Run: headless pygame with SDL's dummy video driver; simulated clock (each Clock.tick advances the game by its frame time, no real sleeping); random seed 0; keys injected as events and as key.get_pressed() state; no mouse input; restart key R tapped at the start of phases 3 and 4.
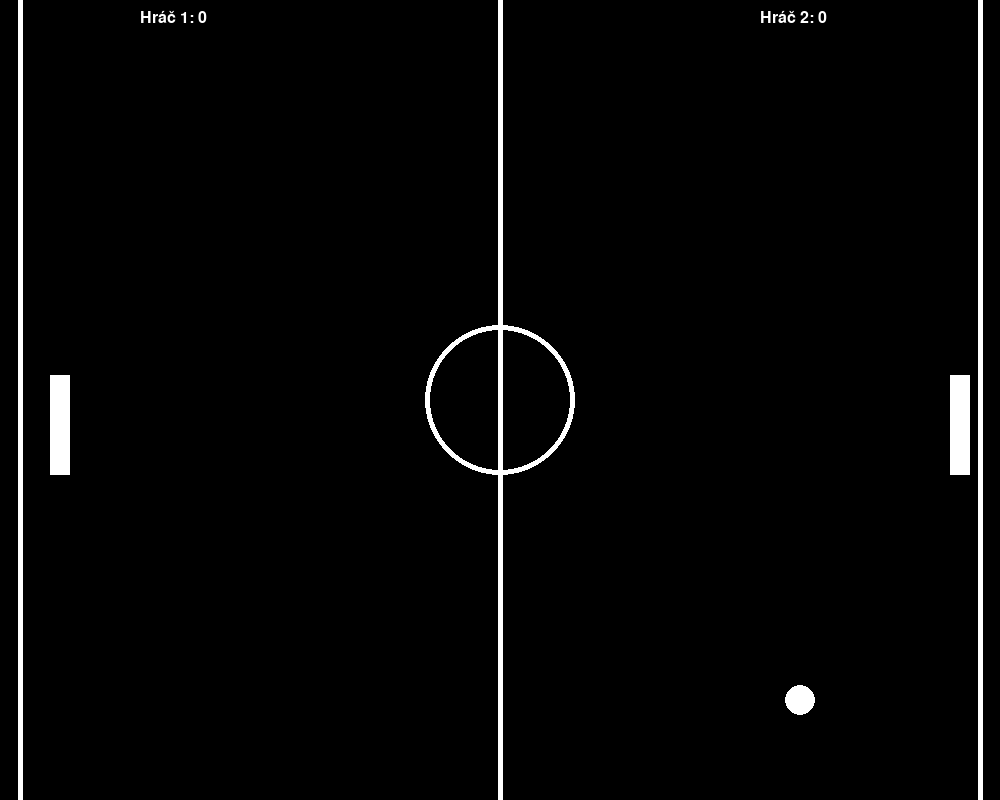
Frame 1 of 4 · flips 1–60 · no input
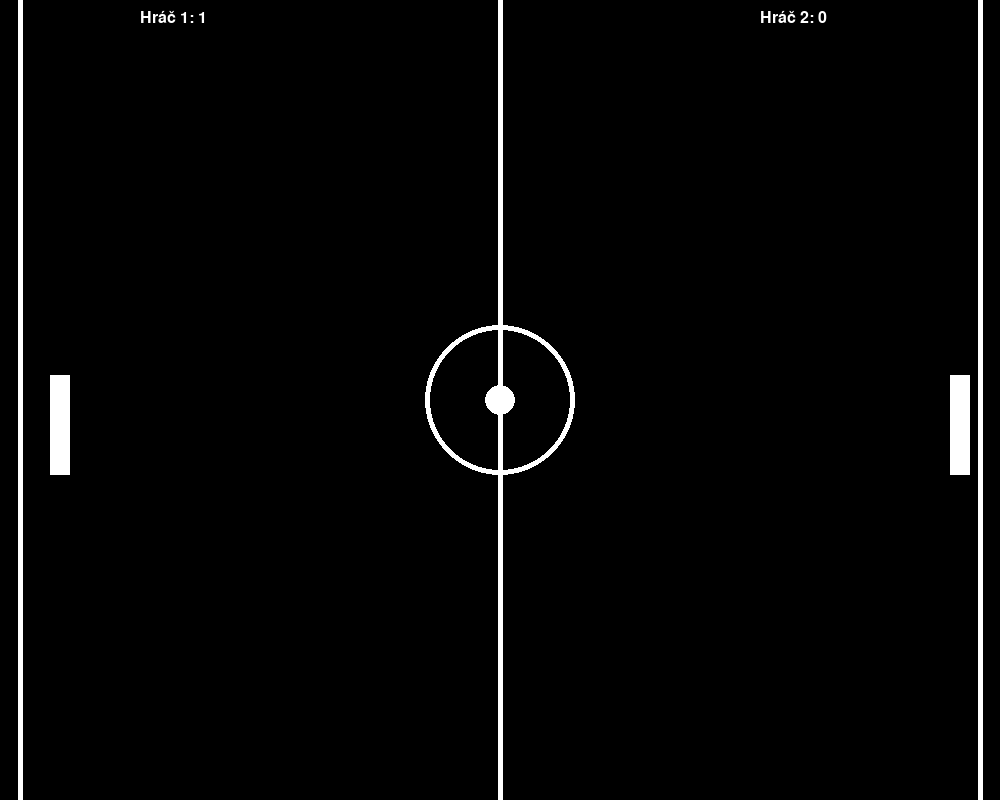
Frame 2 of 4 · flips 61–180 · tapped SPACE, RETURN · held RIGHT (→), D
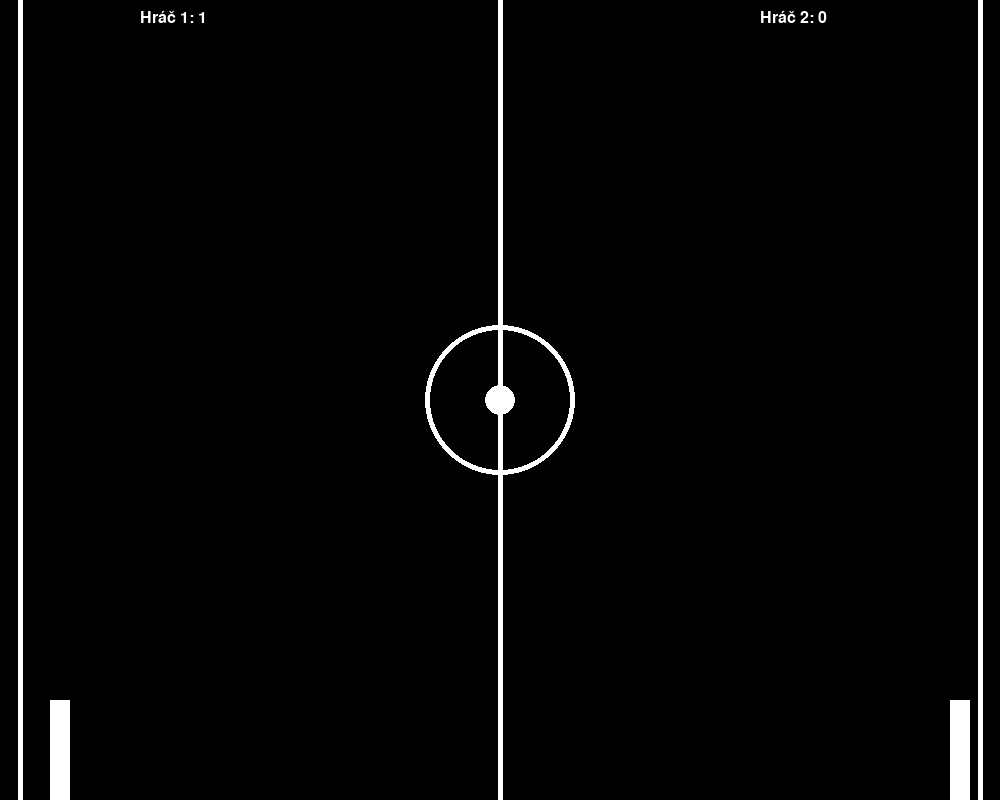
Frame 3 of 4 · flips 181–300 · tapped R · held DOWN (↓), S
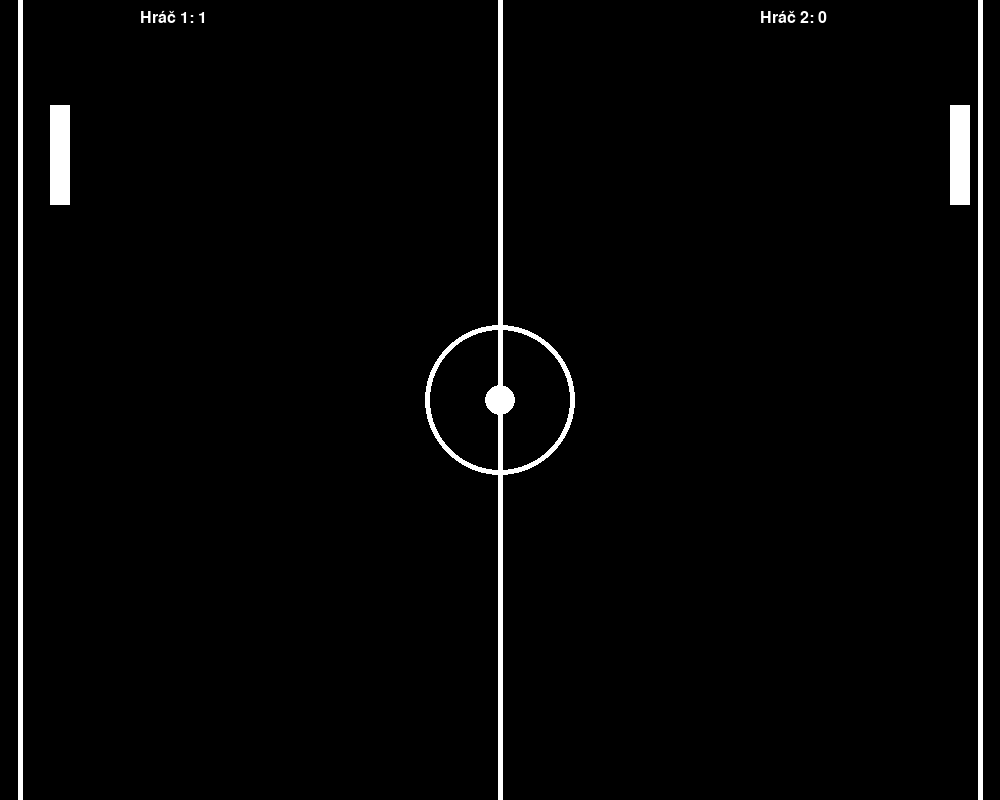
Frame 4 of 4 · flips 301–420 · tapped R · held LEFT (←), A, UP (↑), W

The pygame program that drew these frames:

from random import random

import pygame
pygame.init() #inicializace pygame modulu
SIRKA, VYSKA = 1000, 800 #nastavení rozměrů okna
CERNA = (0, 0, 0) #Nastavení barev
BILA = (255, 255, 255)
velikost_obdelniku1 = 50
obdelnik1_x = SIRKA // 2 - velikost_obdelniku1 // 2
obdelnik1_y = VYSKA // 2 - velikost_obdelniku1 // 2
rychlost = 5
velikost_obdelniku2 = 50
obdelnik2_x = SIRKA // 2 - velikost_obdelniku2 // 2
obdelnik2_y = VYSKA // 2 - velikost_obdelniku2 // 2
rychlost2 = 5
micek_x = SIRKA // 2
micek_y = VYSKA // 2
rychlost_micek_x = 5
rychlost_micek_y = 5
body_hrace1 = 0
body_hrace2 = 0
okno = pygame.display.set_mode((SIRKA, VYSKA))
 #nastavení názvu okna velikosti okna
pygame.display.set_caption("Ping Pong") #nastavení názvu okna
pismo = pygame.font.SysFont("Arial", 24) #nastavení fontu a velikosti písma
bezi = True
hodiny = pygame.time.Clock() #nastavení hodin pro reulaci FPS
while bezi:
    for udalost in pygame.event.get(): #ziskani všech udalosti
        if udalost.type == pygame.QUIT: #pokud uživatel zavře okno
            bezi = False #ukončení smyčky
    klavesy = pygame.key.get_pressed() #ziskani stisknutých kláves
    if klavesy[pygame.K_w]: #pokud je stisknuta klavesa W
        obdelnik1_y -= rychlost #posun obdelníku nahoru
    if klavesy[pygame.K_s]: #pokud je stisknuta klavesa S
            obdelnik1_y += rychlost #posun obdelníku dolů

        #obdelník1 se bude nacházet v levé polovině okna
    if obdelnik1_x < 0: #pokud je obdelník1 vlevo od levé hranice okna
        obdelnik1_x = 0 #nastavení x souřadnice obdelníku1 na 0
    if obdelnik1_x > SIRKA // 2 - velikost_obdelniku1: #pokud je obdelník1 vpravo od středu okna
        obdelnik1_x = SIRKA // 10 - velikost_obdelniku1 #nastavení x souřadnice obdelníku1 na pravou hranici levé poloviny okna
        #obdelník se nemůže pohybovat mimo okno
    if obdelnik1_y < 0: #pokud je obdelník1 nad horní hranicí okna
        obdelnik1_y = 0 #nastavení y souřadnice obdelníku1 na 0
    if obdelnik1_y > VYSKA - 100: #pokud je obdelník1 pod dolní hranicí okna
        obdelnik1_y = VYSKA - 100 #nastavení y souřadnice obdelníku1 na dolní hranici okna

    klavesy2 = pygame.key.get_pressed() #ziskani stisknutých kláves pro druhý obdelník
    if klavesy2[pygame.K_UP]: #pokud je stisknuta klavesa UP
        obdelnik2_y -= rychlost2 #posun druhého obdelníku nahoru
    if klavesy2[pygame.K_DOWN]: #pokud je stisknuta klavesa DOWN
        obdelnik2_y += rychlost2 #posun druhého obdelníku dolů

        #obdelník se nemůže pohybovat mimo okno
    if obdelnik2_y < 0: #pokud je obdelník2 nad horní hranicí okna
        obdelnik2_y = 0 #nastavení y souřadnice obdelníku2 na 0
    if obdelnik2_y > VYSKA - 100: #pokud je obdelník2 pod dolní hranicí okna
        obdelnik2_y = VYSKA - 100 #nastavení y souřadnice obdelníku2 na dolní hranici okna

        #obdelník2 se bude nacházet v pravé polovině okna
    if obdelnik2_x < SIRKA // 1: #pokud je obdelník2 vlevo od středu okna
        obdelnik2_x = SIRKA // 1 #nastavení x souřadnice obdelníku2 na střed okna
    if obdelnik2_x > SIRKA - velikost_obdelniku2: #pokud je obdelník2 vpravo od pravé hranice okna
        obdelnik2_x = SIRKA - velikost_obdelniku2 #nastavení x souřadnice obdelníku2 na pravou hranici okna

        #míček se bude nacházet uprostřed okna
        micek_x += rychlost_micek_x #posun míčku v ose x
        micek_y += rychlost_micek_y #posun míčku v ose y
        pygame.draw.circle(okno, BILA, (micek_x, micek_y), 15) #vykreslení míčku jako kruhu s poloměrem 15
        #odraz míčku od horní a dolní hranice okna
        if micek_y < 0 or micek_y > VYSKA: #pokud je míček nad horní hranicí okna nebo pod dolní hranicí okna
            rychlost_micek_y = -rychlost_micek_y #změna směru pohybu míčku v ose y
            #když míček propadne do levé nebo pravé poloviny okna, míček se vrátí do středu okna a nebude se pohybovat
        if micek_x < 0 or micek_x > SIRKA: #pokud je míček vlevo od levé hranice okna nebo vpravo od pravé hranice okna
            if micek_x < 0: #pokud je míček vlevo od levé hranice okna
                body_hrace2 += 1 #přidání bodu hráči 2
            else: #pokud je míček vpravo od pravé hranice okna
                body_hrace1 += 1 #přidání bodu hráči 1
            micek_x = SIRKA // 2 #nastavení x souřadnice míčku na střed okna
            micek_y = VYSKA // 2 #nastavení y souřadnice míčku na střed okna
            rychlost_micek_x = 0 #nastavení rychlosti míčku v ose x na 0
            rychlost_micek_y = 0 #nastavení rychlosti míčku v ose y na 0

            #rozpohybování míčku, po jeho resetování pomocí klávesy space
        if klavesy[pygame.K_SPACE]: #pokud je stisknuta klavesa SPACE
            rychlost_micek_x = 5 #nastavení rychlosti míčku v ose x na 5
            rychlost_micek_y = 5 #nastavení rychlosti míčku v ose y na 5

            #míček se odrazí od obdelníku1 a obdelníku2
        if (obdelnik1_x < micek_x < obdelnik1_x + 20 and obdelnik1_y < micek_y < obdelnik1_y + 100) or (obdelnik2_x < micek_x < obdelnik2_x + 20 and obdelnik2_y < micek_y < obdelnik2_y + 100): #pokud je míček uvnitř obdelníku1 nebo obdelníku2
            rychlost_micek_x = -rychlost_micek_x #změna směru pohybu míčku v ose x

        #vytvoření skóre pro oba hráče s počáteční hodnotou 0
        skore1 = pismo.render(f"Hráč 1: {body_hrace1}", True, BILA) #vytvoření textu pro skóre hráče 1
        skore2 = pismo.render(f"Hráč 2: {body_hrace2}", True, BILA) #vytvoření textu pro skóre hráče 2
        okno.blit(skore1, (140, 10)) #vykreslení skóre hráče 1 na obrazovku
        okno.blit(skore2, (SIRKA - 240, 10)) #vykreslení skóre hráče 2 na obrazovku

        #po získání 20 bodů jedním z hráčů se zobrazí zpráva o vítězství a hra poté napíše "Stiskněte klávesu R pro restartování hry"
        if body_hrace1 >= 20: #pokud hráč 1 získá 20 nebo více bodů
            vyhra1 = pismo.render("Hráč 1 vyhrál! Gratulujeme!", True, BILA) #vytvoření textu pro vítězství hráče 1
            restart = pismo.render("Stiskněte klávesu R pro restartování hry", True, BILA) #vytvoření textu pro restartování hry
        if body_hrace2 >= 20: #pokud hráč 2 získá 20 nebo více bodů
            vyhra2 = pismo.render("Hráč 2 vyhrál! Gratulujeme!", True, BILA) #vytvoření textu pro vítězství hráče 2
            restart = pismo.render("Stiskněte klávesu R pro restartování hry", True, BILA) #vytvoření textu pro restartování hry
        if body_hrace1 >= 20: #pokud hráč 1 získá 20 nebo více bodů
            okno.blit(vyhra1, (SIRKA // 2 - vyhra1.get_width() // 2, VYSKA // 4 - vyhra1.get_height() // 2 - 20)) #vykreslení zprávy o vítězství hráče 1 na obrazovku
            okno.blit(restart, (SIRKA // 2 - restart.get_width() // 2, VYSKA // 4 - restart.get_height() // 2 + 20)) #vykreslení zprávy o restartování hry na obrazovku
        if body_hrace2 >= 20: #pokud hráč 2 získá 20 nebo více bodů
            okno.blit(vyhra2, (SIRKA // 2 - vyhra2.get_width() // 2, VYSKA // 4 - vyhra2.get_height() // 2 - 20)) #vykreslení zprávy o vítězství hráče 2 na obrazovku
            okno.blit(restart, (SIRKA // 2 - restart.get_width() // 2, VYSKA // 4 - restart.get_height() // 2 + 20)) #vykreslení zprávy o restartování hry na obrazovku
            #pokud je po ukázání zprávy o vítězství stisknuta klávesa R, hra se restartuje a skóre se resetuje na 0
        if (body_hrace1 >= 20 and klavesy[pygame.K_r]) or (body_hrace2 >= 20 and klavesy[pygame.K_r]): #pokud je stisknuta klavesa R
            body_hrace1 = 0 #reset skóre hráče 1 na 0
            body_hrace2 = 0 #reset skóre hráče 2 na 0
            micek_x = SIRKA // 2 #reset pozice míčku v ose x
            micek_y = VYSKA // 2 #reset pozice míčku v ose y
            rychlost_micek_x = 0 #reset rychlosti míčku v ose x
            rychlost_micek_y = 0 #reset rychlosti míčku v ose y
            #když jeden z hráčů zvítězí, nebude možné pohybovat obdelníkem a ani míčkem ale objeví se zpráva o vítězství a zpráva o restartování hry, dokud není stisknuta klávesa R pro restartování hry
        if body_hrace1 >= 20 or body_hrace2 >= 20: #pokud jeden z hráčů získá 20 nebo více bodů
            obdelnik1_x = SIRKA // 2 - velikost_obdelniku1 // 2 #nastavení x souřadnice obdelníku1 na střed okna
            obdelnik1_y = VYSKA // 2 - velikost_obdelniku1 // 2 #nastavení y souřadnice obdelníku1 na střed okna
            obdelnik2_x = SIRKA // 2 - velikost_obdelniku2 // 2 #nastavení x souřadnice obdelníku2 na střed okna
            obdelnik2_y = VYSKA // 2 - velikost_obdelniku2 // 2 #nastavení y souřadnice obdelníku2 na střed okna
            #po vítězství jednoho z hráčů nebude možné pohybovat míčkem, po stisknutí klávesy R pro restartování hry se míček vrátí do středu okna a nebude se pohybovat, dokud není stisknut mezerník pro rozpohybování míčku
            rychlost_micek_x = 0 #nastavení rychlosti míčku v ose x na 0
            rychlost_micek_y = 0 #nastavení rychlosti míčku v ose y na 0

                #po získání 10 bodů jedním z hráčů se zobrazí zpráva "Hráč 1 získal 10 bodů!" nebo "Hráč 2 získal 10 bodů!" v závislosti na tom, který hráč získal 10 bodů
        if body_hrace1 == 10: #pokud hráč 1 získá 10 bodů
            deset_bodu1 = pismo.render("Hráč 1 získal 10 bodů!", True, BILA) #vytvoření textu pro zprávu o získání 10 bodů hráčem 1
            okno.blit(deset_bodu1, (SIRKA // 2 - deset_bodu1.get_width() // 2, VYSKA // 4 - deset_bodu1.get_height() // 2)) #vykreslení zprávy o získání 10 bodů hráčem 1 na obrazovku
        if body_hrace2 == 10: #pokud hráč 2 získá 10 bodů
            deset_bodu2 = pismo.render("Hráč 2 získal 10 bodů!", True, BILA) #vytvoření textu pro zprávu o získání 10 bodů hráčem 2
            okno.blit(deset_bodu2, (SIRKA // 2 - deset_bodu2.get_width() // 2, VYSKA // 4 - deset_bodu2.get_height() // 2)) #vykreslení zprávy o získání 10 bodů hráčem 2 na obrazovku

            #po odrazu míčku od obdelníku se míček zrychlí +1 v ose x a +1 v ose y
        if (obdelnik1_x < micek_x < obdelnik1_x + 20 and obdelnik1_y < micek_y < obdelnik1_y + 100) or (obdelnik2_x < micek_x < obdelnik2_x + 20 and obdelnik2_y < micek_y < obdelnik2_y + 100): #pokud je míček uvnitř obdelníku1 nebo obdelníku2
            if rychlost_micek_x > 0: #pokud se míček pohybuje vpravo
                rychlost_micek_x += 1 #zvýšení rychlosti míčku v ose x o 1
            else: #pokud se míček pohybuje vlevo
                rychlost_micek_x -= 1 #snížení rychlosti míčku v ose x o 1
            if rychlost_micek_y > 0: #pokud se míček pohybuje dolů
                rychlost_micek_y += 1 #zvýšení rychlosti míčku v ose y o 1
            else: #pokud se míček pohybuje nahoru
                rychlost_micek_y -= 1 #snížení rychlosti míčku v ose y o 1

        #vytvoření čáry uprostřed okna
        pygame.draw.line(okno, BILA, (SIRKA // 2, 0), (SIRKA // 2, VYSKA), 5) #vykreslení čáry uprostřed okna
        #vytvoření jedné postranní čáry vlevo a jedné postranní čáry vpravo
        pygame.draw.line(okno, BILA, (SIRKA // 50, 0), (SIRKA // 50, VYSKA), 5) #vykreslení postranní čáry vlevo
        pygame.draw.line(okno, BILA, (SIRKA - SIRKA // 50, 0), (SIRKA - SIRKA // 50, VYSKA), 5) #vykreslení postranní čáry vpravo
        #vytvoření středového kruhu
        pygame.draw.circle(okno, BILA, (SIRKA // 2, VYSKA // 2), 75, 5) #vykreslení středového kruhu s poloměrem 75 a tloušťkou čáry 5
        pygame.display.flip() #aktualizace obrazovky

        #vykreslení pozadí
        okno.fill(CERNA) #vyplnění pozadí černou barvou

    pygame.draw.rect(okno, BILA, (obdelnik1_x, obdelnik1_y, 20, 100)) #vykreslení prvního čtverce
    pygame.draw.rect(okno, BILA, (obdelnik2_x, obdelnik2_y, 20, 100)) #vykreslení druhého čtverce
    #regulace FPS
    hodiny.tick(60) #nastavení FPS na 60
pygame.quit() #ukončení pygame
